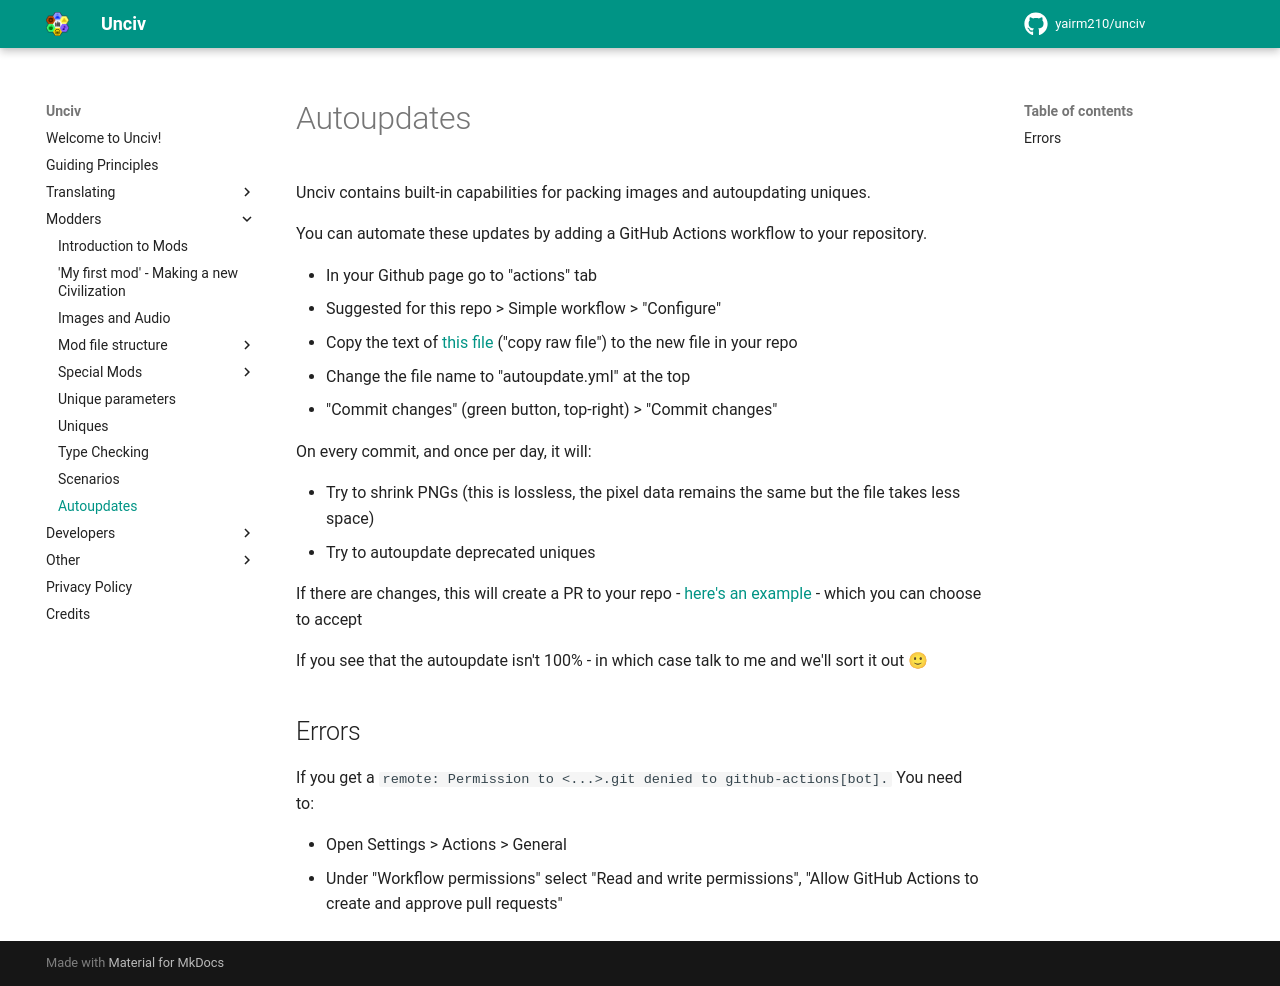

repository: GenericUsernameIsNotAvailable/unciv-locallm-negotiation · page: Modders/Autoupdates/index.html · generator: mkdocs

# Autoupdates

Unciv contains built-in capabilities for packing images and autoupdating uniques.

You can automate these updates by adding a GitHub Actions workflow to your repository.

- In your Github page go to "actions" tab
- Suggested for this repo > Simple workflow > "Configure"
- Copy the text of [this file](https://github.com/yairm210/Unciv-IV-mod/blob/master/.github/workflows/autoupdate.yml) ("copy raw file") to the new file in your repo
- Change the file name to "autoupdate.yml" at the top
- "Commit changes" (green button, top-right) > "Commit changes"

On every commit, and once per day, it will:

- Try to shrink PNGs (this is lossless, the pixel data remains the same but the file takes less space)
- Try to autoupdate deprecated uniques

If there are changes, this will create a PR to your repo - [here's an example](https://github.com/yairm210/Unciv-IV-mod/pull/31) - which you can choose to accept

If you see that the autoupdate isn't 100% - in which case talk to me and we'll sort it out 🙂

## Errors

If you get a `remote: Permission to <...>.git denied to github-actions[bot].`
You need to:

- Open Settings > Actions > General
- Under "Workflow permissions" select "Read and write permissions", "Allow GitHub Actions to create and approve pull requests"
